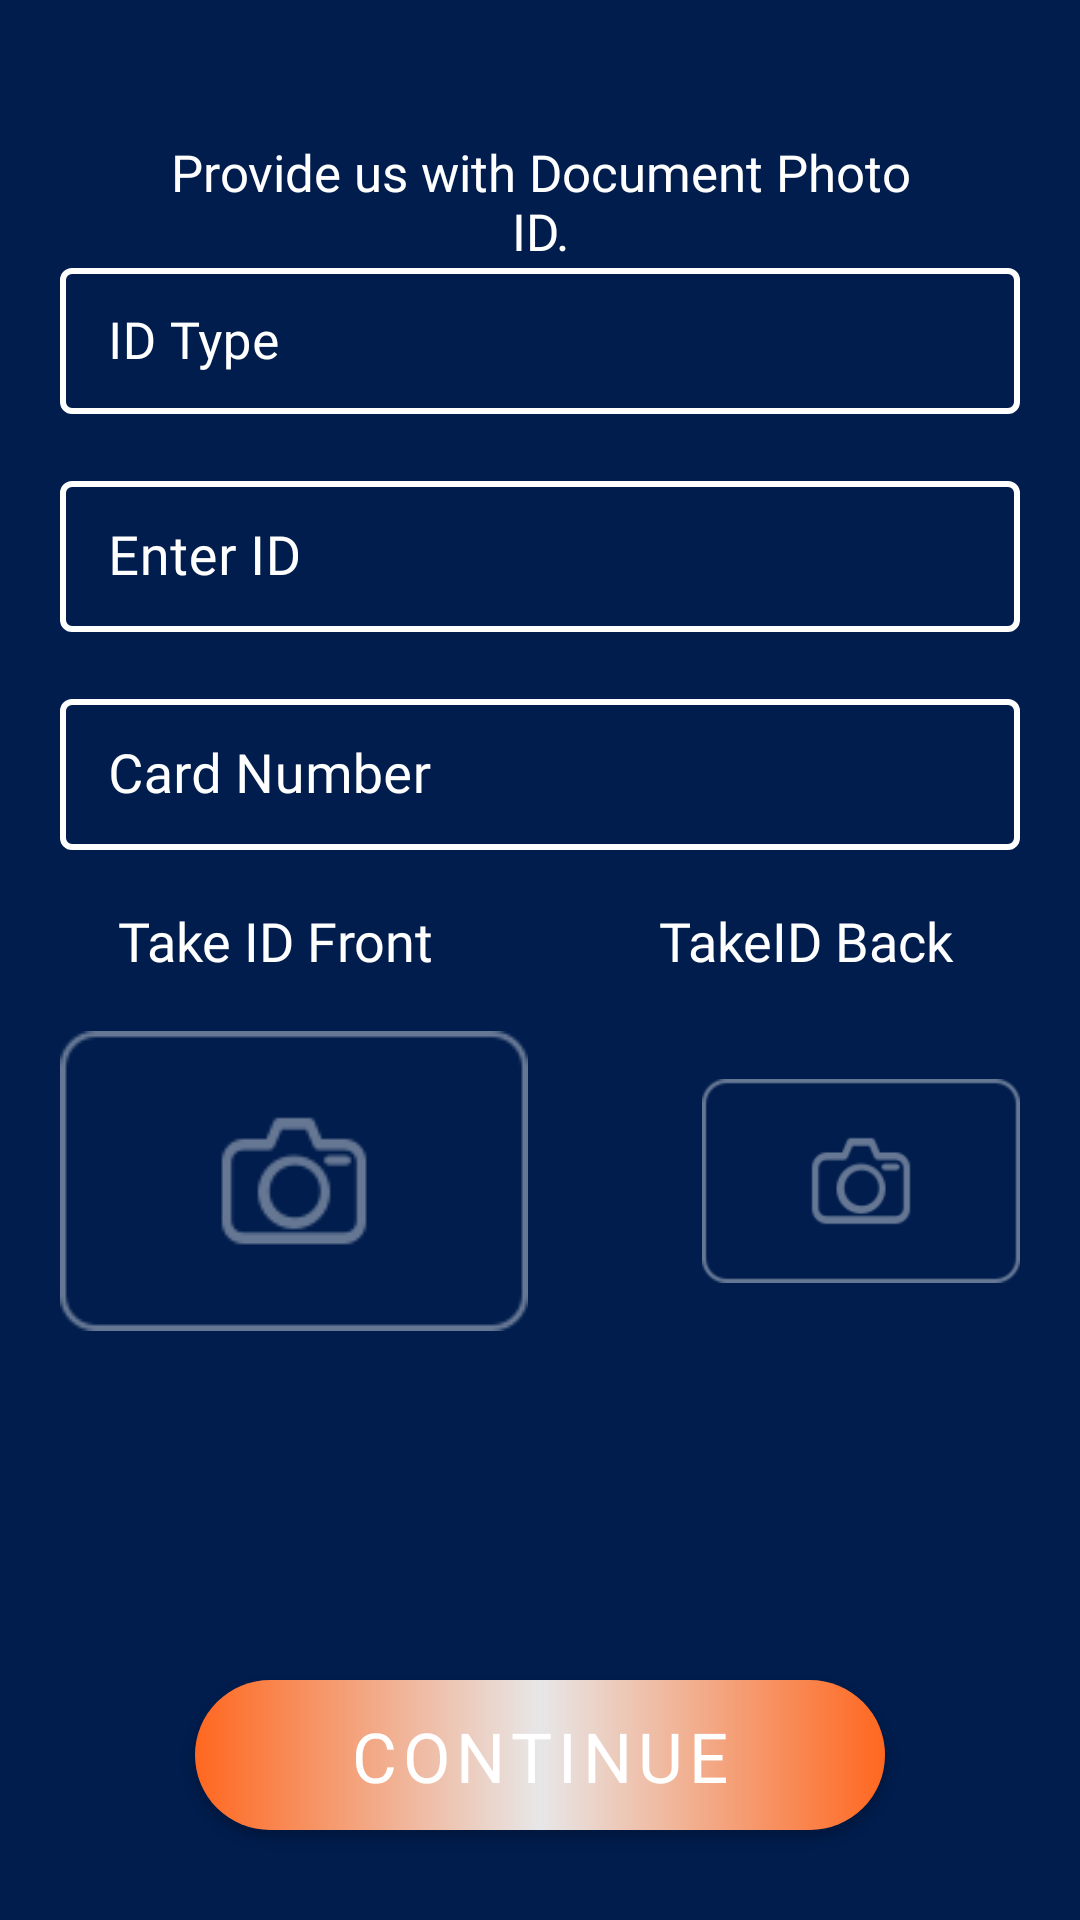

Reconstruct the res/layout file that produces this screen, plus the resources it refers to.
<!-- AndroidManifest.xml: application theme Theme.UIDesigns -->
<!-- res/layout/fragment_document_photo.xml -->
<?xml version="1.0" encoding="utf-8"?>
<androidx.constraintlayout.widget.ConstraintLayout xmlns:android="http://schemas.android.com/apk/res/android"
    xmlns:app="http://schemas.android.com/apk/res-auto"
    xmlns:tools="http://schemas.android.com/tools"
    android:layout_width="match_parent"
    android:layout_height="match_parent"
    tools:context=".auth.register.DocumentPhotoFragment"
    android:background="#001D4D"
    android:scaleType="fitXY"
    android:orientation="vertical"
    android:padding="20dp">

    <TextView
        android:id="@+id/tv_personal_info"
        android:layout_width="match_parent"
        android:layout_height="wrap_content"
        android:layout_marginStart="30dp"
        android:layout_marginTop="30dp"
        android:layout_marginEnd="30dp"
        android:fontFamily="@font/myfont"
        android:text="@string/document_photo"
        android:textAlignment="center"
        android:textColor="@color/white"
        android:textSize="17sp"
        app:layout_constraintBottom_toTopOf="@+id/ll_details"
        app:layout_constraintEnd_toEndOf="parent"
        app:layout_constraintStart_toStartOf="parent"
        app:layout_constraintTop_toTopOf="parent"
        app:layout_constraintVertical_bias="0.49" />

    <LinearLayout
        android:id="@+id/ll_details"
        android:layout_width="match_parent"
        android:layout_height="wrap_content"
        android:layout_marginTop="10dp"
        android:layout_marginBottom="5dp"
        android:orientation="vertical"
        app:layout_constraintBottom_toBottomOf="parent"
        app:layout_constraintEnd_toEndOf="parent"
        app:layout_constraintStart_toStartOf="parent"
        app:layout_constraintTop_toTopOf="parent"
        app:layout_constraintVertical_bias="0.24000001">

        <com.google.android.material.textfield.TextInputLayout
            android:id="@+id/id_type"
            style="@style/TextInputLayoutStyle"
            android:layout_width="match_parent"
            android:layout_height="wrap_content"
            android:hint="@string/cf_id_type"
            android:textColorHint="@color/white">

            <com.google.android.material.textfield.TextInputEditText
                android:layout_width="match_parent"
                android:layout_height="wrap_content"
                android:fontFamily="@font/myfont"
                android:inputType="text"
                android:textSize="17sp" />
        </com.google.android.material.textfield.TextInputLayout>

        <com.google.android.material.textfield.TextInputLayout
            android:id="@+id/enter_id"
            style="@style/TextInputLayoutStyle"
            android:layout_width="match_parent"
            android:layout_height="wrap_content"
            android:layout_marginTop="17dp"
            android:hint="@string/cf_enter_id"
            android:textColorHint="@color/white">

            <com.google.android.material.textfield.TextInputEditText
                android:layout_width="match_parent"
                android:layout_height="wrap_content"
                android:fontFamily="@font/myfont"
                android:inputType="number"
                android:textSize="18sp" />
        </com.google.android.material.textfield.TextInputLayout>

        <com.google.android.material.textfield.TextInputLayout
            android:id="@+id/card_number"
            style="@style/TextInputLayoutStyle"
            android:layout_width="match_parent"
            android:layout_height="wrap_content"
            android:layout_marginTop="17dp"
            android:hint="@string/cf_card_number"
            android:textColorHint="@color/white">

            <com.google.android.material.textfield.TextInputEditText
                android:layout_width="match_parent"
                android:layout_height="wrap_content"
                android:fontFamily="@font/myfont"
                android:inputType="number"
                android:textSize="18sp" />
        </com.google.android.material.textfield.TextInputLayout>

        <androidx.constraintlayout.widget.ConstraintLayout
            android:layout_width="match_parent"
            android:layout_height="wrap_content"
            android:layout_marginTop="18dp">

            <TextView
                android:layout_width="wrap_content"
                android:layout_height="wrap_content"
                android:fontFamily="@font/myfont"
                android:text="@string/take_id_front"
                android:textColor="@color/white"
                android:textSize="18sp"
                app:layout_constraintBottom_toBottomOf="parent"
                app:layout_constraintEnd_toEndOf="parent"
                app:layout_constraintHorizontal_bias="0.09"
                app:layout_constraintStart_toStartOf="parent"
                app:layout_constraintTop_toTopOf="parent" />

            <TextView
                android:layout_width="wrap_content"
                android:layout_height="wrap_content"
                android:fontFamily="@font/myfont"
                android:text="@string/takeid_back"
                android:textColor="@color/white"
                android:textSize="18sp"
                app:layout_constraintBottom_toBottomOf="parent"
                app:layout_constraintEnd_toEndOf="parent"
                app:layout_constraintHorizontal_bias="0.9"
                app:layout_constraintStart_toStartOf="parent"
                app:layout_constraintTop_toTopOf="parent" />

        </androidx.constraintlayout.widget.ConstraintLayout>

        <LinearLayout
            android:layout_width="wrap_content"
            android:layout_height="wrap_content"
            android:orientation="horizontal">

            <androidx.constraintlayout.widget.ConstraintLayout
                android:id="@+id/pic_front"
                android:layout_width="wrap_content"
                android:layout_height="wrap_content"
                android:layout_marginTop="18dp">

                <androidx.appcompat.widget.AppCompatImageView
                    android:id="@+id/front"
                    android:layout_width="match_parent"
                    android:layout_height="wrap_content"
                    android:src="@drawable/picture"
                    app:layout_constraintBottom_toBottomOf="parent"
                    app:layout_constraintEnd_toEndOf="parent"
                    app:layout_constraintStart_toStartOf="parent"
                    app:layout_constraintTop_toTopOf="parent"></androidx.appcompat.widget.AppCompatImageView>

            </androidx.constraintlayout.widget.ConstraintLayout>

            <androidx.constraintlayout.widget.ConstraintLayout
                android:layout_width="wrap_content"
                android:layout_height="wrap_content"
                android:layout_marginStart="58sp"
                android:layout_marginTop="18sp">

                <androidx.appcompat.widget.AppCompatImageView
                    android:id="@+id/back"
                    android:layout_width="match_parent"
                    android:layout_height="wrap_content"
                    android:src="@drawable/picture"
                    app:layout_constraintBottom_toBottomOf="parent"
                    app:layout_constraintEnd_toEndOf="parent"
                    app:layout_constraintStart_toStartOf="parent"
                    app:layout_constraintTop_toTopOf="parent"></androidx.appcompat.widget.AppCompatImageView>


            </androidx.constraintlayout.widget.ConstraintLayout>

        </LinearLayout>

    </LinearLayout>

    <com.google.android.material.button.MaterialButton
        android:id="@+id/btn_register_one"
        android:layout_width="match_parent"
        android:layout_height="50dp"
        android:layout_marginStart="45dp"
        android:layout_marginTop="145dp"
        android:layout_marginEnd="45dp"
        android:layout_marginBottom="10dp"
        android:background="@drawable/gradient"
        android:fontFamily="@font/myfont"
        android:text="@string/continue_btn_text"
        android:textColor="@color/white"
        android:textSize="23sp"
        app:backgroundTint="@null"
        app:cornerRadius="25dp"
        app:layout_constraintBottom_toBottomOf="parent"
        app:layout_constraintEnd_toEndOf="parent"
        app:layout_constraintStart_toStartOf="parent"
        app:layout_constraintTop_toBottomOf="@+id/ll_details"
        app:layout_constraintVertical_bias="1.0"
        tools:ignore="TextContrastCheck,TextContrastCheck,TextContrastCheck" />

</androidx.constraintlayout.widget.ConstraintLayout>
<!-- resources referenced by this layout -->
<resources>
  <color name="white">#FFFFFFFF</color>
  <!-- drawable gradient (drawable) -->
  <?xml version="1.0" encoding="utf-8"?>
  <shape xmlns:android="http://schemas.android.com/apk/res/android"
      android:shape="rectangle">
      
      <gradient
          android:type="linear"
          android:angle="0"
          android:startColor="#ff671f"
          android:centerColor="#e7e7e8"
          android:endColor="#FF671F" />
  
      <corners
          android:radius="40dp"/>
  </shape>
  <!-- drawable picture: png bitmap (drawable, 2684 bytes) -->
  <string name="cf_card_number">Card Number</string>
  <string name="cf_enter_id">Enter ID</string>
  <string name="cf_id_type">ID Type</string>
  <string name="continue_btn_text">CONTINUE</string>
  <string name="document_photo">Provide us with Document Photo ID.</string>
  <string name="take_id_front">Take ID Front</string>
  <string name="takeid_back">TakeID Back</string>
  <style name="TextInputLayoutStyle" parent="Widget.MaterialComponents.TextInputLayout.OutlinedBox.Dense">
          <item name="font">@font/myfont</item>
          <item name="boxStrokeColor">#fff</item>
          <item name="boxStrokeWidth">2dp</item>
          <item name="expandedHintEnabled">true</item>
          <item name="hintEnabled">true</item>
          <item name="hintAnimationEnabled">true</item>
      </style>
  <style name="Theme.UIDesigns" parent="Theme.MaterialComponents.DayNight.NoActionBar">
          
          <item name="colorPrimary">@color/purple_500</item>
          <item name="colorPrimaryVariant">@color/purple_700</item>
          <item name="colorOnPrimary">@color/white</item>
          
          <item name="colorSecondary">@color/teal_200</item>
          <item name="colorSecondaryVariant">@color/teal_700</item>
          <item name="colorOnSecondary">@color/black</item>
          
          <item name="android:statusBarColor" tools:targetApi="l">?attr/colorPrimaryVariant</item>
          
      </style>
  <color name="purple_500">#FF6200EE</color>
  <color name="purple_700">#FF3700B3</color>
  <color name="teal_200">#FF03DAC5</color>
  <color name="teal_700">#FF018786</color>
  <color name="black">#FF000000</color>
</resources>
